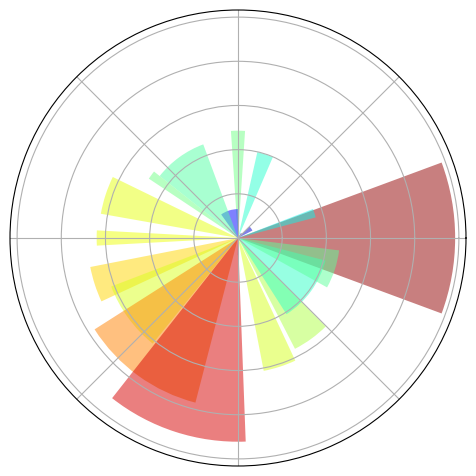

The script that saved this image:
"""
Plotting in polar coordinnates
===============================

A simple example showing how to plot in polar coordinnates with
matplotlib.
"""

import numpy as np
import matplotlib.pyplot as plt

ax = plt.axes([0.025, 0.025, 0.95, 0.95], polar=True)

N = 20
theta = np.arange(0.0, 2 * np.pi, 2 * np.pi / N)
radii = 10 * np.random.rand(N)
width = np.pi / 4 * np.random.rand(N)
bars = plt.bar(theta, radii, width=width, bottom=0.0)

for r, bar in zip(radii, bars):
    bar.set_facecolor(plt.cm.jet(r / 10.0))
    bar.set_alpha(0.5)

ax.set_xticklabels([])
ax.set_yticklabels([])
plt.show()
